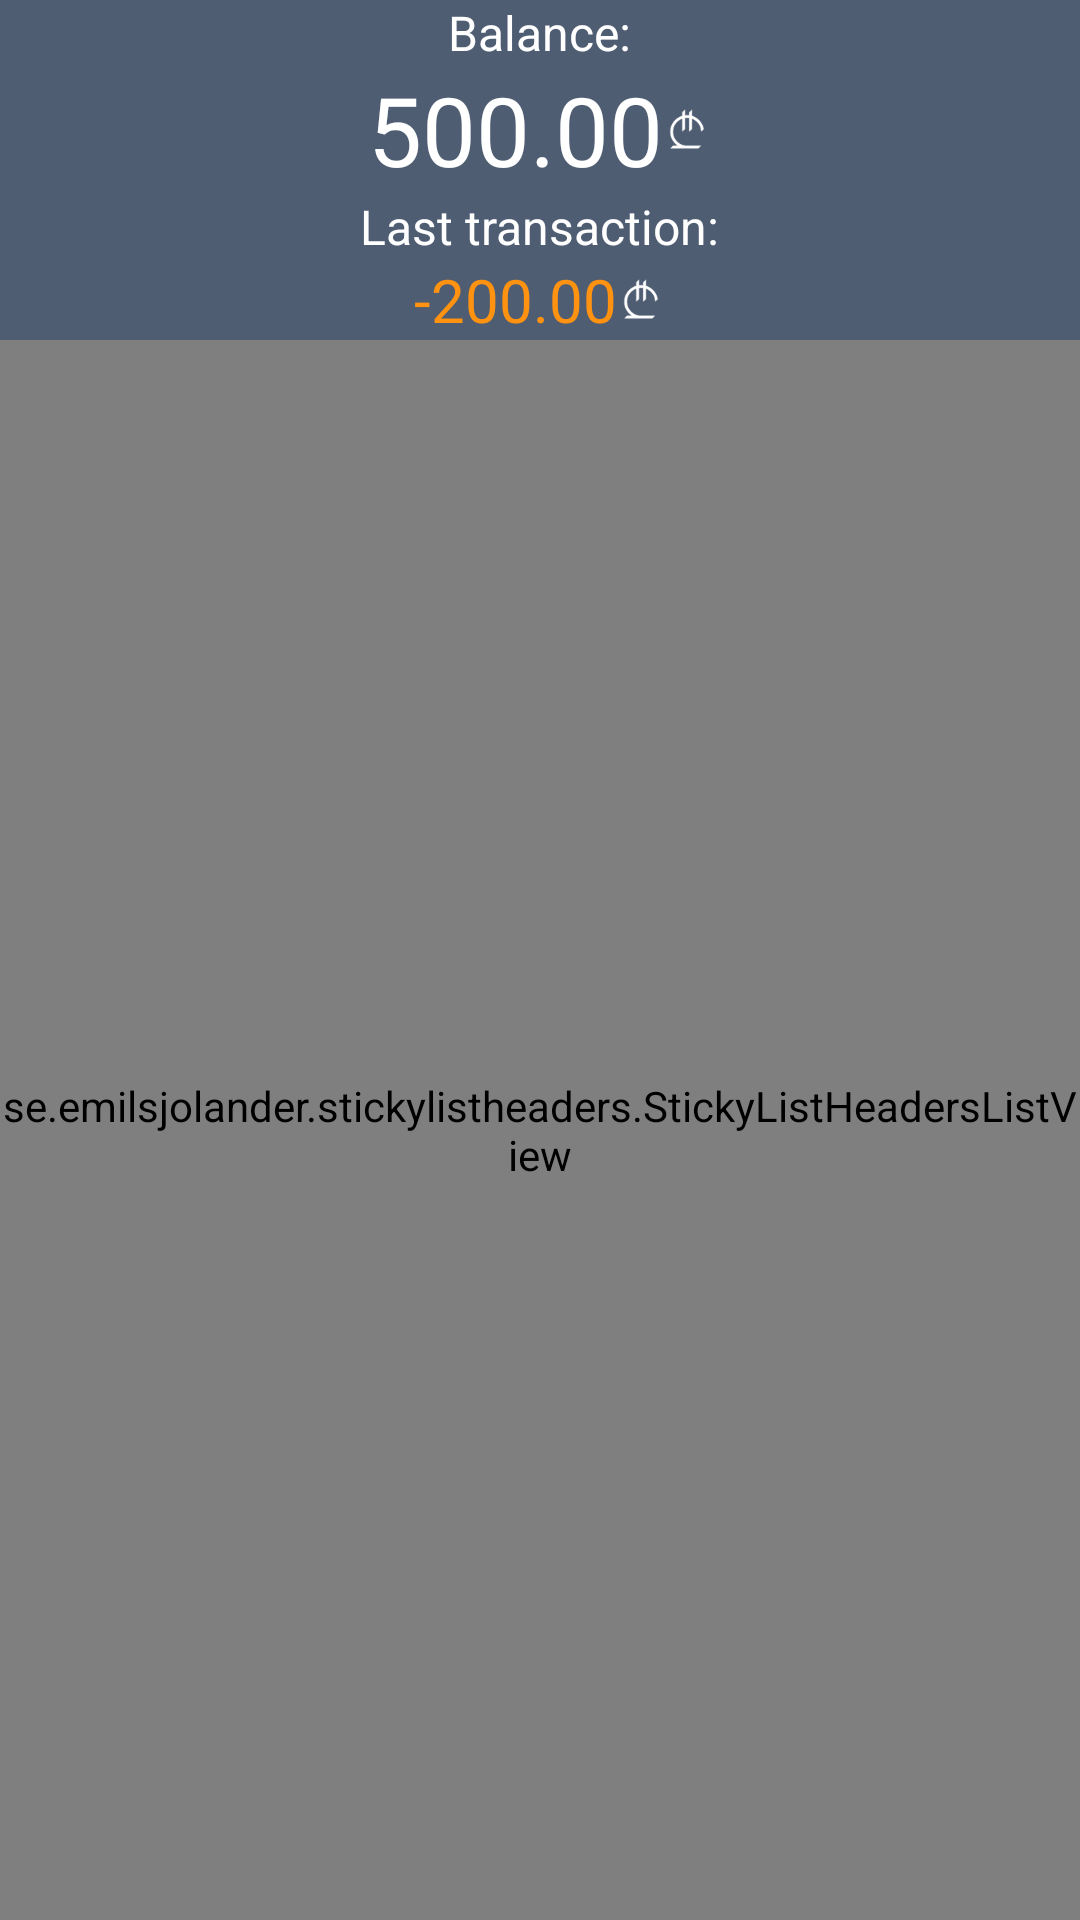

Android layout source for this screen:
<!-- AndroidManifest.xml: application theme AppTheme -->
<!-- res/layout/fragment_history.xml -->
<?xml version="1.0" encoding="utf-8"?>
<LinearLayout xmlns:android="http://schemas.android.com/apk/res/android"
    android:layout_width="match_parent"
    android:layout_height="match_parent"
    android:orientation="vertical">

    <LinearLayout
        android:layout_width="fill_parent"
        android:layout_height="wrap_content"
        android:background="@color/primary"
        android:orientation="vertical">

        <TextView
            android:layout_width="wrap_content"
            android:layout_height="wrap_content"
            android:layout_gravity="center"
            android:text="@string/balance"
            android:textColor="@color/white"
            android:textSize="16sp" />

        <LinearLayout
            android:id="@+id/layout_balance"
            android:layout_width="wrap_content"
            android:layout_height="wrap_content"
            android:layout_gravity="center"
            android:orientation="horizontal">

            <TextView
                android:id="@+id/balance"
                android:layout_width="wrap_content"
                android:layout_height="wrap_content"
                android:layout_gravity="center_vertical"
                android:text="500.00"
                android:textColor="@color/white"
                android:textSize="32sp" />

            <ImageView
                android:layout_width="16dp"
                android:layout_height="16dp"
                android:layout_gravity="center_vertical"
                android:src="@drawable/gel_white" />
        </LinearLayout>

        <TextView
            android:layout_width="wrap_content"
            android:layout_height="wrap_content"
            android:layout_gravity="center"
            android:text="@string/last_tans_amount"
            android:textColor="@color/white"
            android:textSize="16sp" />

        <LinearLayout
            android:id="@+id/layout_last_trans"
            android:layout_width="wrap_content"
            android:layout_height="wrap_content"
            android:layout_gravity="center"
            android:orientation="horizontal">

            <TextView
                android:id="@+id/amount"
                android:layout_width="wrap_content"
                android:layout_height="wrap_content"
                android:layout_gravity="center"
                android:layout_margin="@dimen/abc_action_bar_subtitle_top_margin_material"
                android:text="-200.00"
                android:textColor="@color/orange"
                android:textSize="20sp" />

            <ImageView
                android:layout_width="16dp"
                android:layout_height="16dp"
                android:layout_gravity="center_vertical"
                android:src="@drawable/gel_white" />
        </LinearLayout>


    </LinearLayout>

    <FrameLayout xmlns:android="http://schemas.android.com/apk/res/android"
        android:layout_width="match_parent"
        android:layout_height="match_parent">

        <se.emilsjolander.stickylistheaders.StickyListHeadersListView
            android:id="@+id/lisview_history"
            android:layout_width="match_parent"
            android:layout_height="match_parent"
            android:background="@color/greenish" />

        <View
            android:layout_width="match_parent"
            android:layout_height="5dp"
            android:background="@drawable/toolbar_drop_shadow" />
    </FrameLayout>


</LinearLayout>
<!-- resources referenced by this layout -->
<resources>
  <color name="greenish">#76c2af</color>
  <color name="orange">#ffff9211</color>
  <color name="primary">#4f5d73</color>
  <color name="white">#ffffff</color>
  <!-- drawable gel_white: png bitmap (drawable-mdpi, 966 bytes) -->
  <string name="balance">Balance:</string>
  <string name="last_tans_amount">Last transaction:</string>
  <style name="AppTheme" parent="AppTheme.Base" />
  <style name="AppTheme.Base" parent="Theme.AppCompat.Light.NoActionBar">
          <item name="colorPrimary">@color/primary</item>
          <item name="colorPrimaryDark">@color/primary</item>
          <item name="colorAccent">@color/accent</item>
          <item name="android:windowNoTitle">true</item>
          <item name="windowActionBar">false</item>
          <item name="android:textColorSecondary">@color/secondary_text</item>
          <item name="android:textColor">@color/primary_text</item>
          <item name="android:popupMenuStyle">@style/MyPopupMenu</item>
      </style>
  <color name="accent">#ffff9211</color>
  <color name="secondary_text">#ffffff</color>
  <color name="primary_text">#ffffff</color>
  <style name="MyPopupMenu" parent="android:Theme.Holo.Light">
          <item name="android:popupBackground">@android:color/holo_green_light</item>
      </style>
</resources>
